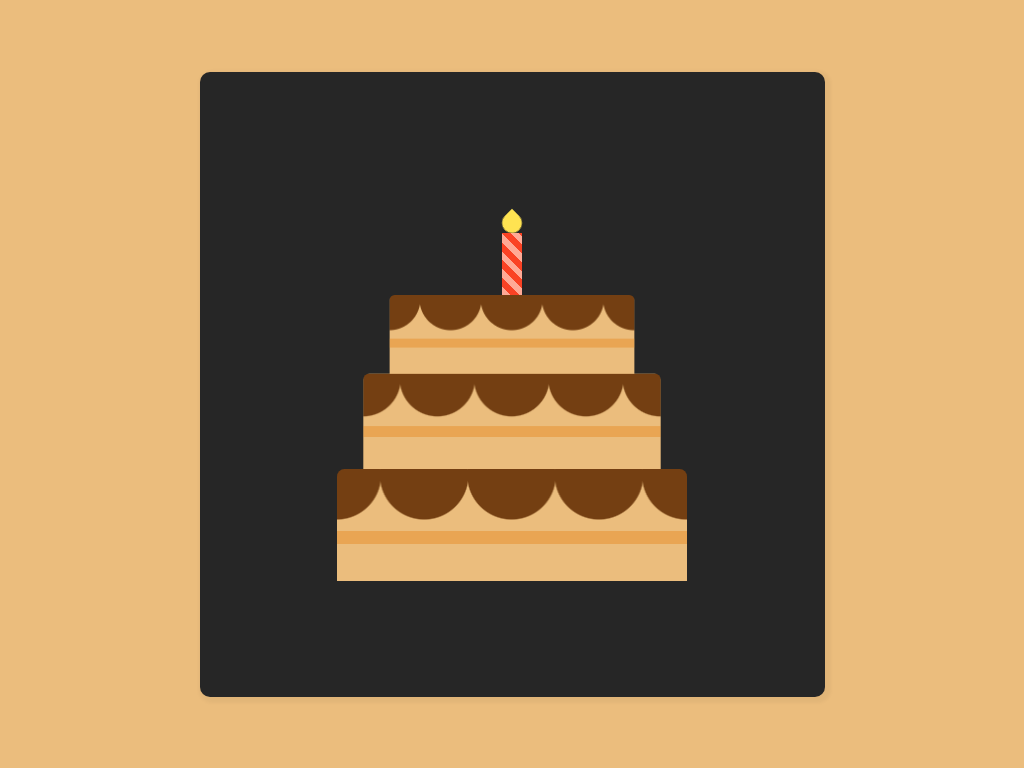

Recreate this image using only HTML and CSS.

<!-- file: index.html -->
<!DOCTYPE html>
<html lang="en">
  <head>
    <meta charset="UTF-8" />
    <meta http-equiv="X-UA-Compatible" content="IE=edge" />
    <meta name="viewport" content="width=device-width, initial-scale=1.0" />
    <title></title>
    <link rel="stylesheet" href="style.css" />
  </head>
  <body>
    <div class="container">
      <div class="cake">
        <div class="candle"></div>
        <div class="top-layer"></div>
        <div class="middle-layer"></div>
        <div class="bottom-layer"></div>
      </div>
    </div>
  </body>
</html>


/* file: style.css */
:root {
  --primary: #ebbd7d;
  --primary2: #e9a553;
  --primaryDark: #743f12;
  --secondary: #fa4224;
  --secondary2: #ffa995;
  --accent: #ffe351;
  --white: #fefefe;
  --black: #262626;
}
*,
*::after,
*::before {
  margin: 0;
  padding: 0;
  box-sizing: border-box;
}
body {
  background-color: var(--primary);
  caret-color: transparent;
}
.container {
  font-size: 10px;
  position: absolute;
  width: 31.25em;
  height: 31.25em;
  margin: auto;
  inset: 0;
  background-color: var(--black);
  border-radius: 0.5em;
  box-shadow: 0.12em 0.12em 0.18em 0.18em rgba(0, 0, 0, 0.04);
}

.cake {
  position: absolute;
  width: 17.5em;
  margin: auto;
  inset-inline: 0;
  bottom: 5.76em;
}
.bottom-layer,
.middle-layer,
.top-layer {
  position: relative;
  margin: auto;
  width: 100%;
  height: 5.63em;
  border-radius: 0.37em 0.37em 0 0;
  background-color: var(--primary);
  background-size: 4.37em 6.25em;
  background-position: 2.18em 0;
  background-image: linear-gradient(
      transparent 3.12em,
      var(--primary2) 3.12em,
      var(--primary2) 3.75em,
      transparent 3.75em
    ),
    radial-gradient(
      circle at 2.18em 0.31em,
      var(--primaryDark) 2.18em,
      var(--primary) 2.25em
    );
}
.middle-layer {
  transform: scale(0.85);
  top: 5.25em;
  animation: move-up-middle 1s forwards linear;
}
@keyframes move-up-middle {
  100% {
    top: 0.43em;
  }
}
.top-layer {
  transform: scale(0.7);
  top: 10.43em;
  animation: move-up-top 1.5s 1s forwards linear;
}
@keyframes move-up-top {
  100% {
    top: 1.7em;
  }
}
.candle {
  position: absolute;
  width: 1em;
  height: 3.12em;
  top: 13.62em;
  bottom: 15em;
  left: 50%;
  transform: translateX(-50%);
  background: repeating-linear-gradient(
    45deg,
    var(--secondary2) 0px,
    var(--secondary2) 0.31em,
    var(--secondary) 0.31em,
    var(--secondary) 0.62em
  );
  animation: move-up-candle 2s 2s forwards linear;
}
@keyframes move-up-candle {
  100% {
    top: -0.54em;
  }
}
.candle::after {
  position: absolute;
  content: '';
  width: 1em;
  height: 1em;
  background-color: var(--accent);
  border-radius: 0 50% 50% 50%;
  bottom: 3.12em;
  transform: scale(0) rotate(45deg);
  animation: flame 2.5s 4s forwards;
}
@keyframes flame {
  100% {
    transform: scale(1) rotate(45deg);
  }
}

@media screen and (min-width: 576px) {
  .container {
    font-size: 14px;
  }
}
@media screen and (min-width: 768px) {
  .container {
    font-size: 20px;
  }
}
